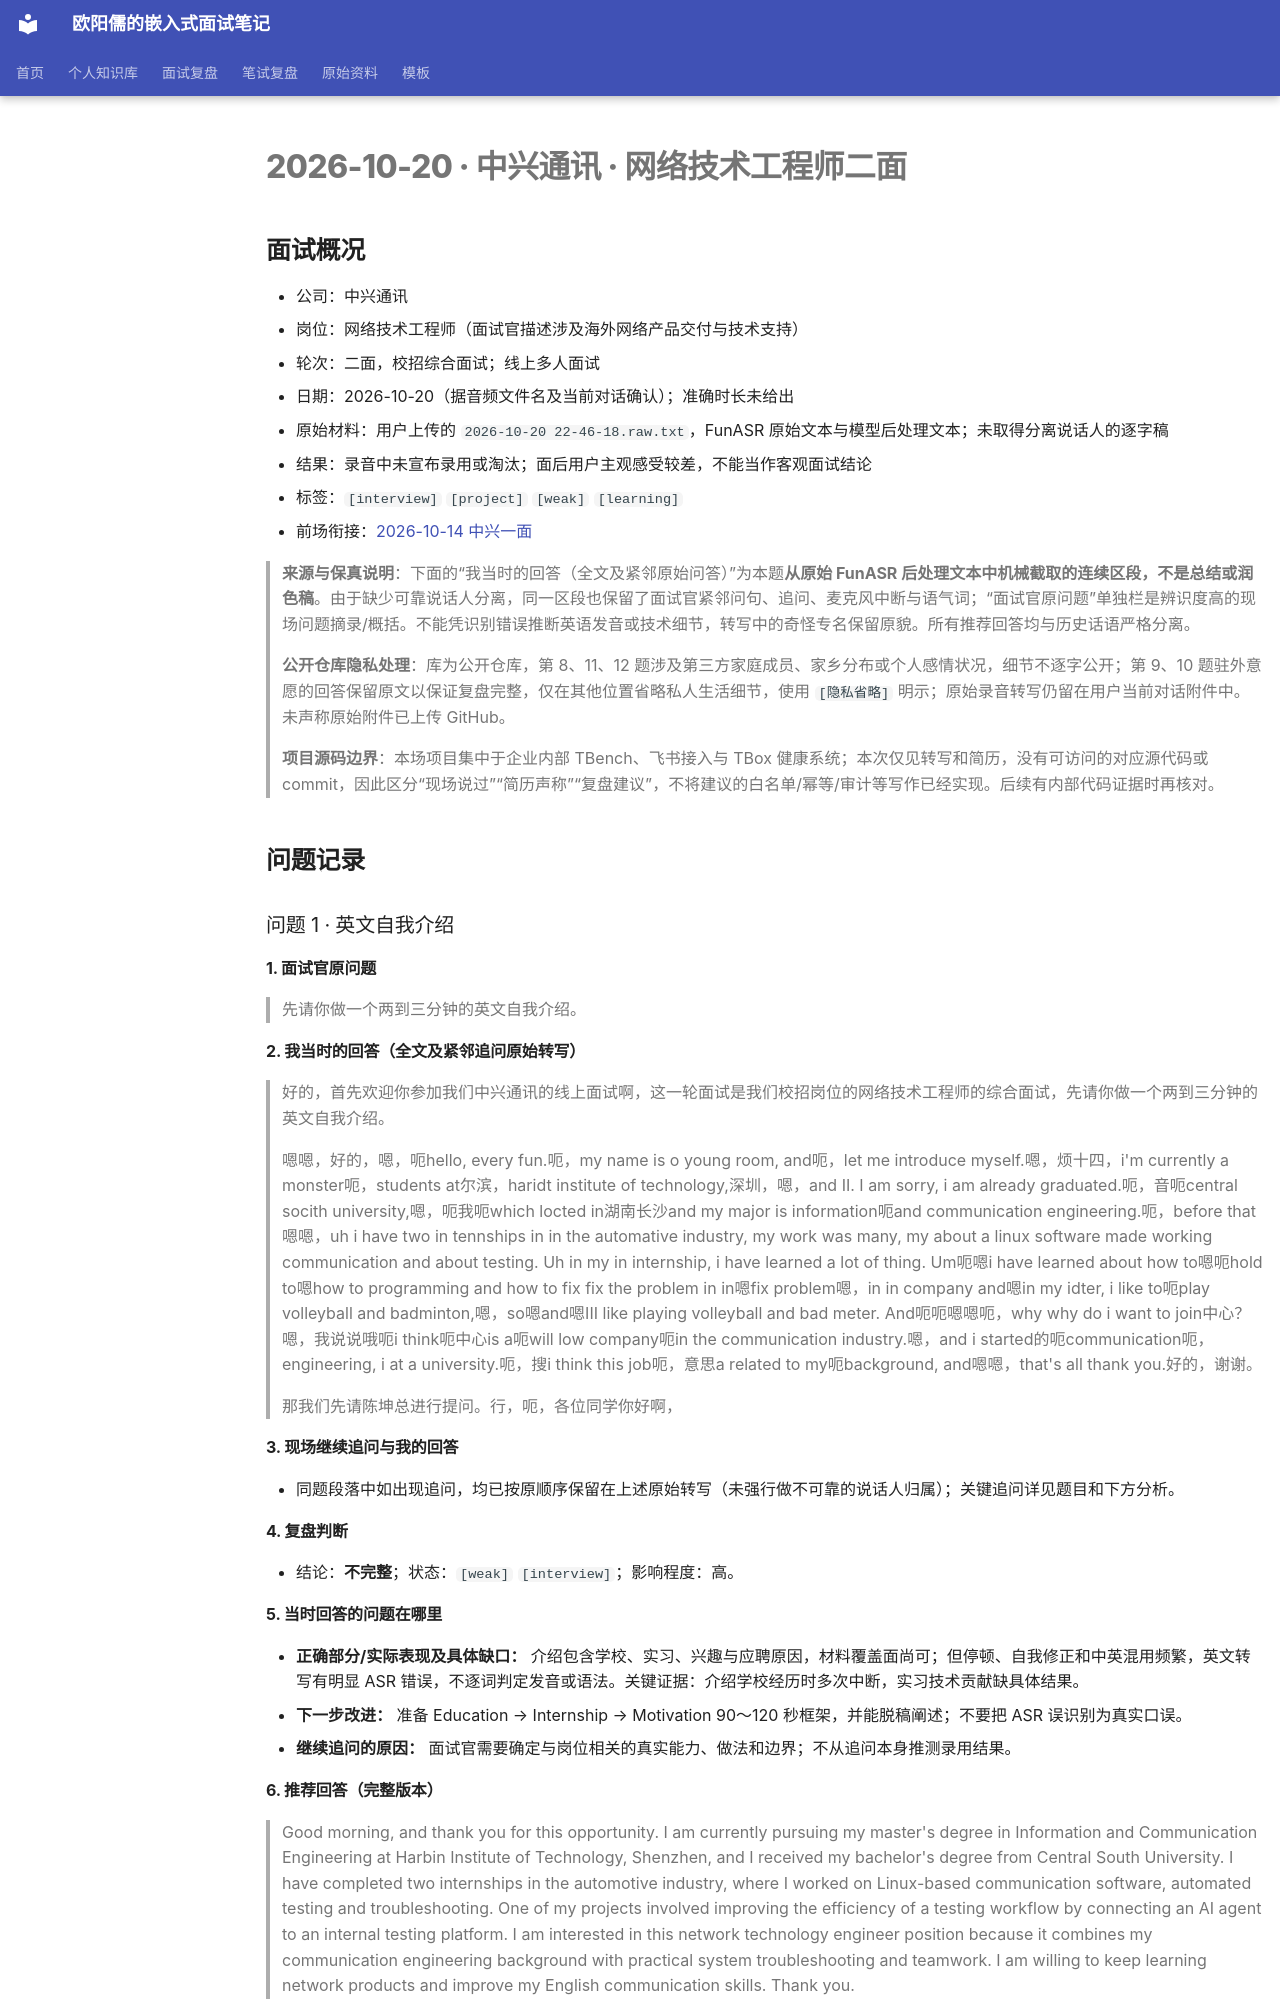

repository: ouyangru/my-interview-notes · page: interviews/2026-10-20-中兴通讯-网络技术工程师二面/index.html · generator: mkdocs

# 2026-10-20 · 中兴通讯 · 网络技术工程师二面

## 面试概况

- 公司：中兴通讯
- 岗位：网络技术工程师（面试官描述涉及海外网络产品交付与技术支持）
- 轮次：二面，校招综合面试；线上多人面试
- 日期：2026-10-20（据音频文件名及当前对话确认）；准确时长未给出
- 原始材料：用户上传的 `2026-10-20 22-46-18.raw.txt`，FunASR 原始文本与模型后处理文本；未取得分离说话人的逐字稿
- 结果：录音中未宣布录用或淘汰；面后用户主观感受较差，不能当作客观面试结论
- 标签：`[interview]` `[project]` `[weak]` `[learning]`
- 前场衔接：[2026-10-14 中兴一面](2026-10-14-中兴通讯-网络技术工程师一面.md)

> **来源与保真说明**：下面的“我当时的回答（全文及紧邻原始问答）”为本题**从原始 FunASR 后处理文本中机械截取的连续区段，不是总结或润色稿**。由于缺少可靠说话人分离，同一区段也保留了面试官紧邻问句、追问、麦克风中断与语气词；“面试官原问题”单独栏是辨识度高的现场问题摘录/概括。不能凭识别错误推断英语发音或技术细节，转写中的奇怪专名保留原貌。所有推荐回答均与历史话语严格分离。
>
> **公开仓库隐私处理**：库为公开仓库，第 8、11、12 题涉及第三方家庭成员、家乡分布或个人感情状况，细节不逐字公开；第 9、10 题驻外意愿的回答保留原文以保证复盘完整，仅在其他位置省略私人生活细节，使用 `[隐私省略]` 明示；原始录音转写仍留在用户当前对话附件中。未声称原始附件已上传 GitHub。
>
> **项目源码边界**：本场项目集中于企业内部 TBench、飞书接入与 TBox 健康系统；本次仅见转写和简历，没有可访问的对应源代码或 commit，因此区分“现场说过”“简历声称”“复盘建议”，不将建议的白名单/幂等/审计等写作已经实现。后续有内部代码证据时再核对。

## 问题记录

<a id="q1"></a>
### 问题 1 · 英文自我介绍

#### 1. 面试官原问题

> 先请你做一个两到三分钟的英文自我介绍。

#### 2. 我当时的回答（全文及紧邻追问原始转写）

> 好的，首先欢迎你参加我们中兴通讯的线上面试啊，这一轮面试是我们校招岗位的网络技术工程师的综合面试，先请你做一个两到三分钟的英文自我介绍。
>
> 嗯嗯，好的，嗯，呃hello, every fun.呃，my name is o young room, and呃，let me introduce myself.嗯，烦十四，i'm currently a monster呃，students at尔滨，haridt institute of technology,深圳，嗯，and II. I am sorry, i am already graduated.呃，音呃central socith university,嗯，呃我呃which locted in湖南长沙and my major is information呃and communication engineering.呃，before that嗯嗯，uh i have two in tennships in in the automative industry, my work was many, my about a linux software made working communication and about testing. Uh in my in internship, i have learned a lot of thing. Um呃嗯i have learned about how to嗯呃hold to嗯how to programming and how to fix fix the problem in in嗯fix problem嗯，in in company and嗯in my idter, i like to呃play volleyball and badminton,嗯，so嗯and嗯III like playing volleyball and bad meter. And呃呃嗯嗯呃，why why do i want to join中心？嗯，我说说哦呃i think呃中心is a呃will low company呃in the communication industry.嗯，and i started的呃communication呃，engineering, i at a university.呃，搜i think this job呃，意思a related to my呃background, and嗯嗯，that's all thank you.好的，谢谢。
>
> 那我们先请陈坤总进行提问。行，呃，各位同学你好啊，

#### 3. 现场继续追问与我的回答

- 同题段落中如出现追问，均已按原顺序保留在上述原始转写（未强行做不可靠的说话人归属）；关键追问详见题目和下方分析。

#### 4. 复盘判断

- 结论：**不完整**；状态：`[weak]` `[interview]`；影响程度：高。
